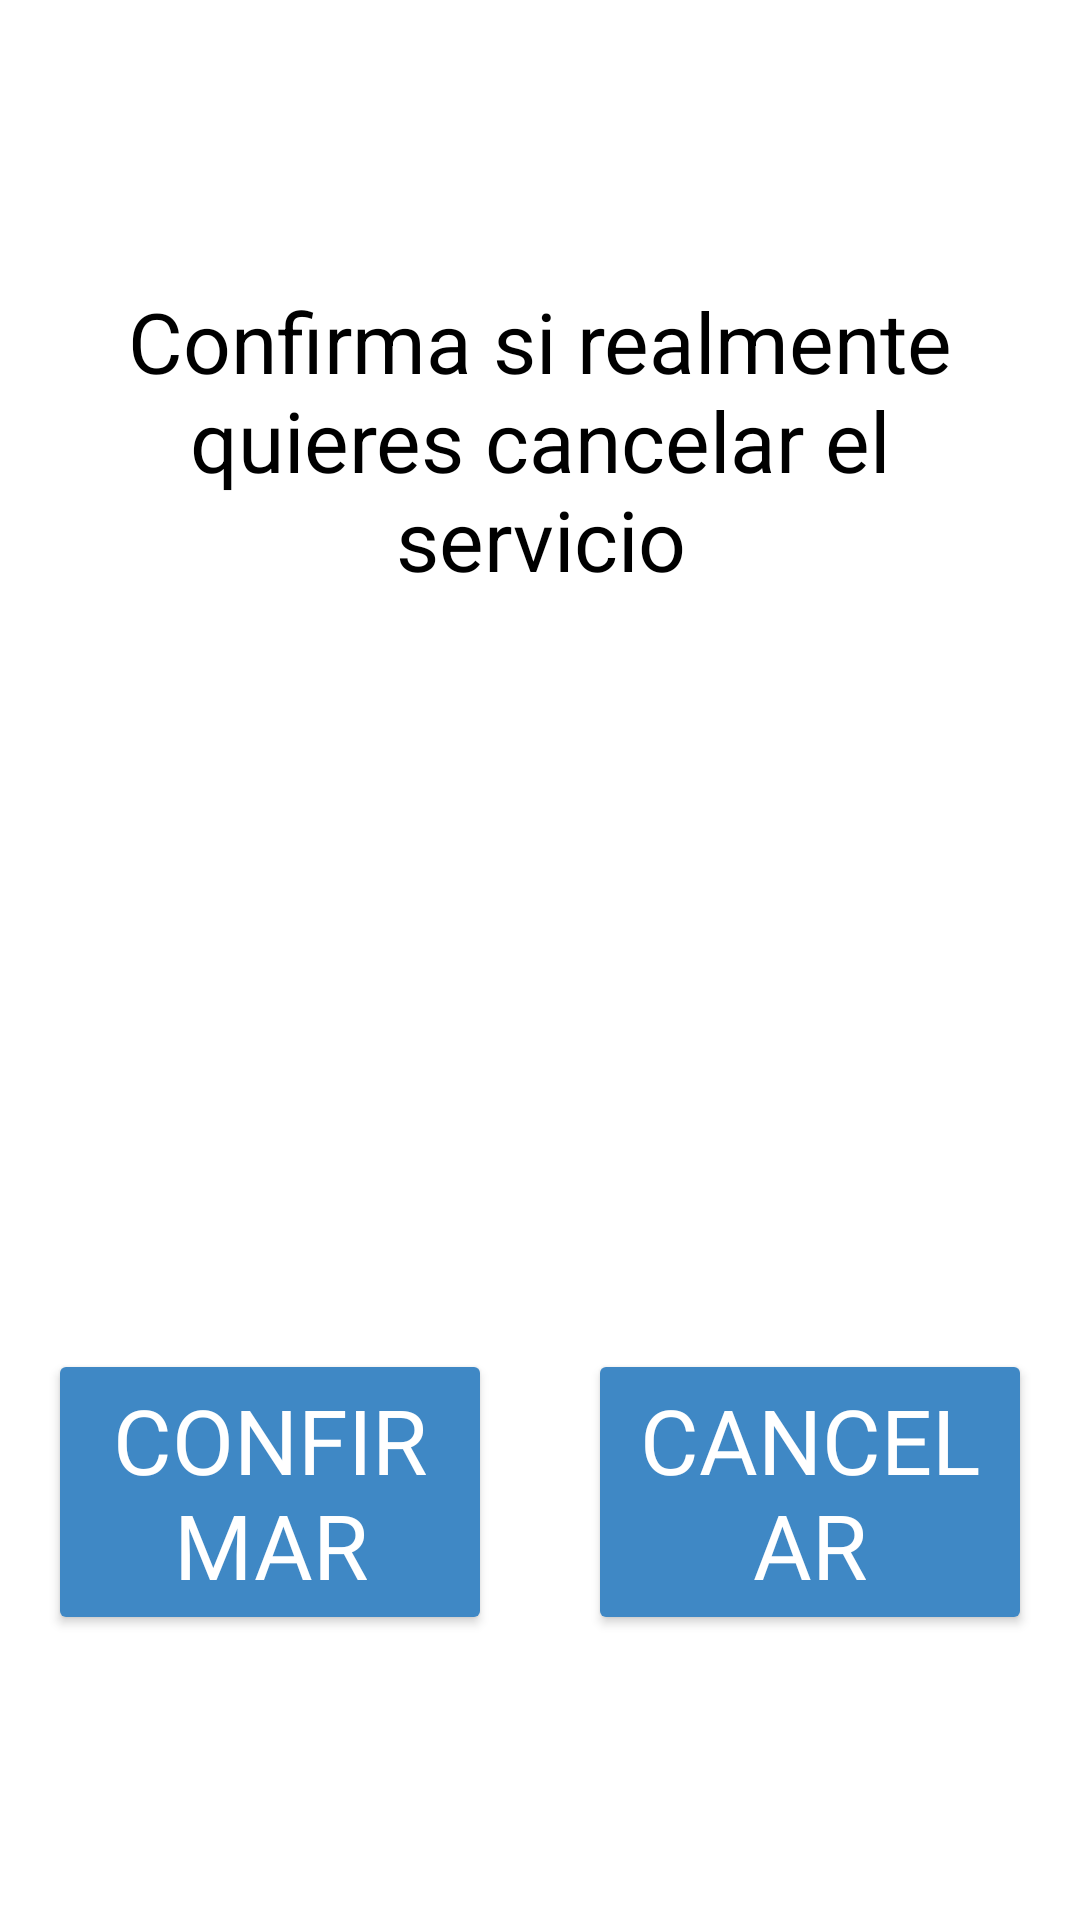

Write the Android layout XML for this screen, with the resource values it uses.
<!-- AndroidManifest.xml: application theme Theme.MotoScout -->
<!-- res/layout/activity_serv_canc.xml -->
<?xml version="1.0" encoding="utf-8"?>
<androidx.constraintlayout.widget.ConstraintLayout xmlns:android="http://schemas.android.com/apk/res/android"
    xmlns:app="http://schemas.android.com/apk/res-auto"
    xmlns:tools="http://schemas.android.com/tools"
    android:id="@+id/main"
    android:layout_width="match_parent"
    android:layout_height="match_parent"
    android:background="@color/white"
    tools:context=".ServCanc">

    <TextView
        android:id="@+id/textView32"
        android:layout_width="0dp"
        android:layout_height="wrap_content"
        android:layout_marginStart="16dp"
        android:layout_marginEnd="16dp"
        android:text="Confirma si realmente quieres cancelar el servicio"
        android:textAlignment="center"
        android:textColor="@color/black"
        android:textSize="28sp"
        app:layout_constraintBottom_toTopOf="@+id/button28"
        app:layout_constraintEnd_toEndOf="parent"
        app:layout_constraintHorizontal_bias="0.5"
        app:layout_constraintStart_toStartOf="parent"
        app:layout_constraintTop_toTopOf="parent" />

    <Button
        android:id="@+id/button28"
        android:layout_width="0dp"
        android:layout_height="wrap_content"
        android:layout_marginStart="16dp"
        android:layout_marginTop="156dp"
        android:layout_marginEnd="16dp"
        android:backgroundTint="@color/fondo"
        android:fontFamily="@font/chicle"
        android:onClick="Confirmar"
        android:text="Confirmar"
        android:textColor="@color/white"
        android:textSize="30sp"
        app:layout_constraintBottom_toBottomOf="parent"
        app:layout_constraintEnd_toStartOf="@+id/button29"
        app:layout_constraintHorizontal_bias="0.5"
        app:layout_constraintStart_toStartOf="parent"
        app:layout_constraintTop_toBottomOf="@+id/textView32" />

    <Button
        android:id="@+id/button29"
        android:layout_width="0dp"
        android:layout_height="wrap_content"
        android:layout_marginStart="16dp"
        android:layout_marginEnd="16dp"
        android:backgroundTint="@color/fondo"
        android:fontFamily="@font/chicle"
        android:onClick="Volver"
        android:text="Cancelar"
        android:textColor="@color/white"
        android:textSize="30sp"
        app:layout_constraintBottom_toBottomOf="@+id/button28"
        app:layout_constraintEnd_toEndOf="parent"
        app:layout_constraintHorizontal_bias="0.5"
        app:layout_constraintStart_toEndOf="@+id/button28"
        app:layout_constraintTop_toTopOf="@+id/button28" />
</androidx.constraintlayout.widget.ConstraintLayout>
<!-- resources referenced by this layout -->
<resources>
  <color name="black">#FF000000</color>
  <color name="fondo">#3F88C5</color>
  <color name="white">#FFFFFFFF</color>
  <style name="Theme.MotoScout" parent="Base.Theme.MotoScout" />
  <style name="Base.Theme.MotoScout" parent="Theme.Material3.DayNight.NoActionBar">
  
      </style>
</resources>
